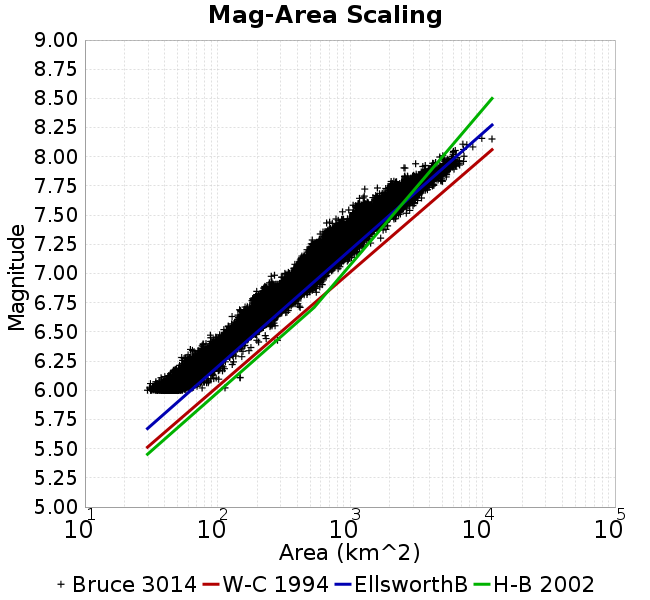

Values plotted in this chart, from the file beside it:
Magnitude, Mean, Standard Deviation, 0.0 fractile, 0.025 fractile, 0.16 fractile, 0.5 fractile, 0.84 fractile, 0.975 fractile, 1.0 fractile
6.05, 49.39, 6.604, 29.67, 37.83, 43.4, 49.05, 55.4, 62.41, 114.1
6.15, 64.16, 8.615, 37.53, 49.07, 56.12, 63.34, 72.19, 82.1, 148.3
6.25, 80.87, 9.953, 51.86, 64.68, 71.62, 79.28, 90.83, 102.4, 152.8
6.35, 104, 14.42, 60.01, 78.18, 89.69, 103.5, 117.9, 133.1, 179
6.45, 135.9, 18.14, 88.43, 104, 118.4, 134.6, 153.6, 175.5, 283.8
6.55, 171, 22.22, 111.9, 133.8, 149.1, 168.8, 192.9, 220.2, 272.2
6.65, 214.5, 28.56, 129, 162.7, 188.4, 211.4, 241, 279.3, 342.6
6.75, 271.3, 37.67, 161.6, 201, 236.6, 268.7, 305.5, 359.7, 420.7
6.85, 342.7, 51.99, 194.2, 240.8, 295.5, 339.5, 390.7, 451.7, 592.1
6.95, 429, 60.59, 246.6, 326.1, 371.2, 421.7, 488.2, 567.8, 669.2
7.05, 530.7, 86.63, 322.4, 401.4, 439.1, 523.8, 619.1, 724.7, 864.5
7.15, 672.3, 113.1, 416.4, 464.1, 568.4, 653.4, 790.5, 910, 1184
7.25, 827.8, 137.9, 474.1, 581.3, 694.8, 822.1, 959.7, 1116, 1432
7.35, 1040, 187.2, 596.4, 702.1, 824.7, 1045, 1238, 1378, 1869
7.45, 1292, 196.4, 666.7, 998.5, 1136, 1250, 1491, 1767, 2213
7.55, 1721, 313.7, 879.1, 1099, 1414, 1719, 2012, 2345, 3049
7.65, 2313, 346.2, 1181, 1666, 2000, 2319, 2596, 3097, 3466
7.75, 3017, 484, 1293, 2046, 2481, 3081, 3455, 3929, 4994
7.85, 4032, 714.1, 2579, 2598, 3381, 3953, 4886, 5370, 6098
7.95, 5369, 760, 2557, 3025, 4864, 5387, 6034, 6714, 7201
8.05, 6378, 876.9, 5025, 5025, 5963, 6029, 7250, 8463, 8463
8.15, 9111, 2168, 7116, 7116, 7116, 8757, 11814, 11814, 11814
8.25, NaN, NaN, NaN, NaN, NaN, NaN, NaN, NaN, NaN
8.35, NaN, NaN, NaN, NaN, NaN, NaN, NaN, NaN, NaN
8.45, NaN, NaN, NaN, NaN, NaN, NaN, NaN, NaN, NaN
8.55, NaN, NaN, NaN, NaN, NaN, NaN, NaN, NaN, NaN
8.65, NaN, NaN, NaN, NaN, NaN, NaN, NaN, NaN, NaN
8.75, NaN, NaN, NaN, NaN, NaN, NaN, NaN, NaN, NaN
8.85, NaN, NaN, NaN, NaN, NaN, NaN, NaN, NaN, NaN
8.95, NaN, NaN, NaN, NaN, NaN, NaN, NaN, NaN, NaN
